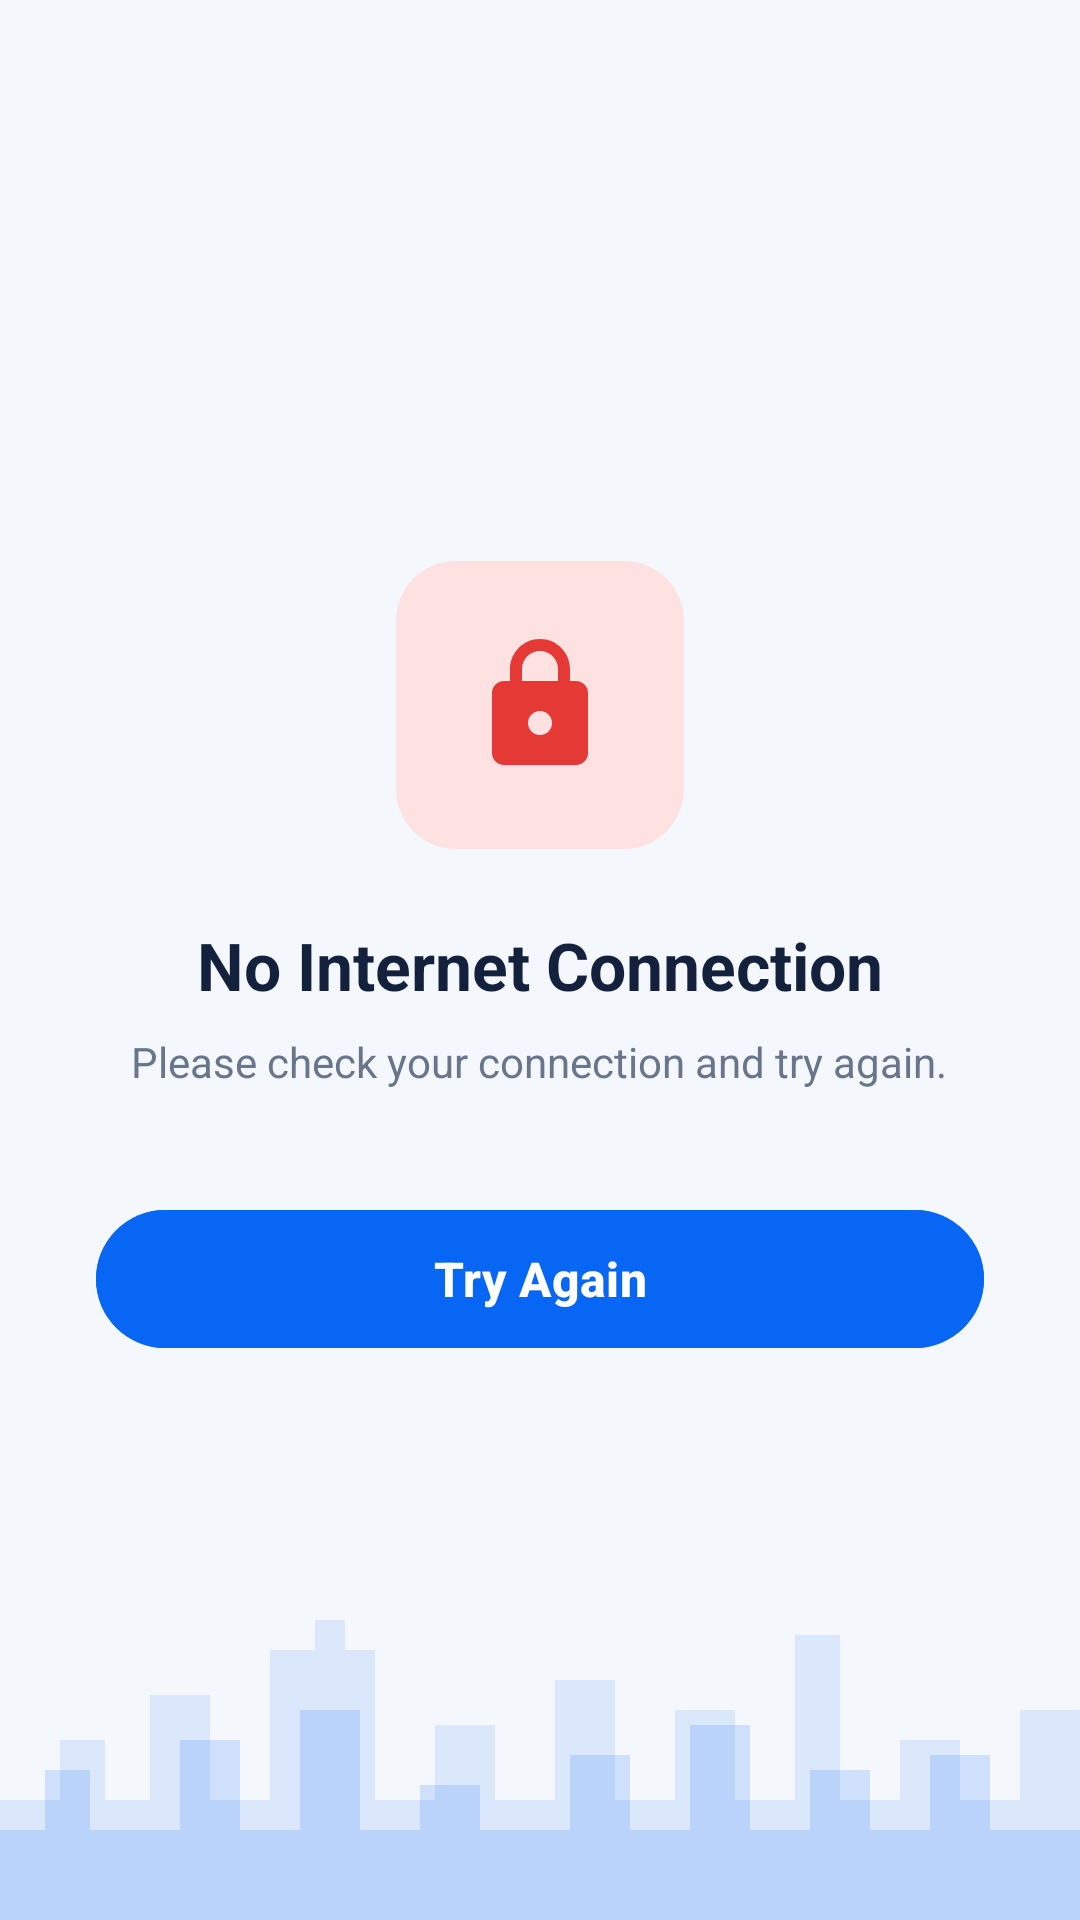

The Android layout XML behind this screen, and the referenced resources:
<!-- AndroidManifest.xml: application theme Theme.TRIMAX -->
<!-- res/layout/activity_error_state.xml -->
<?xml version="1.0" encoding="utf-8"?>
<androidx.constraintlayout.widget.ConstraintLayout xmlns:android="http://schemas.android.com/apk/res/android"
    xmlns:app="http://schemas.android.com/apk/res-auto"
    xmlns:tools="http://schemas.android.com/tools"
    android:layout_width="match_parent"
    android:layout_height="match_parent"
    android:background="@color/bg_main">

    
    <ImageView
        android:layout_width="match_parent"
        android:layout_height="120dp"
        android:contentDescription="City Skyline"
        android:scaleType="fitXY"
        android:src="@drawable/ic_city_skyline"
        app:layout_constraintBottom_toBottomOf="parent"
        app:layout_constraintEnd_toEndOf="parent"
        app:layout_constraintStart_toStartOf="parent" />

    <LinearLayout
        android:layout_width="match_parent"
        android:layout_height="wrap_content"
        android:gravity="center"
        android:orientation="vertical"
        android:paddingHorizontal="32dp"
        app:layout_constraintBottom_toBottomOf="parent"
        app:layout_constraintTop_toTopOf="parent">

        
        <RelativeLayout
            android:layout_width="96dp"
            android:layout_height="96dp"
            android:background="@drawable/bg_pill_unselected"
            android:backgroundTint="#FEE2E2"
            android:gravity="center">

            <ImageView
                android:layout_width="48dp"
                android:layout_height="48dp"
                android:contentDescription="Error Icon"
                android:src="@drawable/ic_lock"
                app:tint="@color/status_cancelled" />
        </RelativeLayout>

        <TextView
            android:layout_width="wrap_content"
            android:layout_height="wrap_content"
            android:layout_marginTop="24dp"
            android:text="No Internet Connection"
            android:textColor="@color/text_primary"
            android:textSize="22sp"
            android:textStyle="bold" />

        <TextView
            android:layout_width="wrap_content"
            android:layout_height="wrap_content"
            android:layout_marginTop="8dp"
            android:gravity="center"
            android:text="Please check your connection and try again."
            android:textColor="@color/text_secondary"
            android:textSize="14sp" />

        <com.google.android.material.button.MaterialButton
            android:id="@+id/btnTryAgain"
            android:layout_width="match_parent"
            android:layout_height="54dp"
            android:layout_marginTop="36dp"
            android:backgroundTint="@color/primary_blue"
            android:text="Try Again"
            android:textAllCaps="false"
            android:textColor="@android:color/white"
            android:textSize="16sp"
            android:textStyle="bold"
            app:cornerRadius="27dp" />

    </LinearLayout>

</androidx.constraintlayout.widget.ConstraintLayout>
<!-- resources referenced by this layout -->
<resources>
  <color name="bg_main">#F4F7FC</color>
  <color name="primary_blue">#0866F5</color>
  <color name="status_cancelled">#E53935</color>
  <color name="text_primary">#14213D</color>
  <color name="text_secondary">#68758A</color>
  <!-- drawable bg_pill_unselected (drawable) -->
  <?xml version="1.0" encoding="utf-8"?>
  <shape xmlns:android="http://schemas.android.com/apk/res/android"
      android:shape="rectangle">
      <solid android:color="#EBF2FA" />
      <corners android:radius="20dp" />
  </shape>
  <!-- drawable ic_city_skyline (drawable) -->
  <?xml version="1.0" encoding="utf-8"?>
  <vector xmlns:android="http://schemas.android.com/apk/res/android"
      android:width="200dp"
      android:height="66dp"
      android:viewportWidth="360"
      android:viewportHeight="120">
      
      <path
          android:fillColor="#1A0866F5"
          android:pathData="M0,120 L0,80 L20,80 L20,60 L35,60 L35,80 L50,80 L50,45 L70,45 L70,80 L90,80 L90,30 L105,30 L105,20 L115,20 L115,30 L125,30 L125,80 L145,80 L145,55 L165,55 L165,80 L185,80 L185,40 L205,40 L205,80 L225,80 L225,50 L245,50 L245,80 L265,80 L265,25 L280,25 L280,80 L300,80 L300,60 L320,60 L320,80 L340,80 L340,50 L360,50 L360,120 Z" />
      <path
          android:fillColor="#280866F5"
          android:pathData="M0,120 L0,90 L15,90 L15,70 L30,70 L30,90 L60,90 L60,60 L80,60 L80,90 L100,90 L100,50 L120,50 L120,90 L140,90 L140,75 L160,75 L160,90 L190,90 L190,65 L210,65 L210,90 L230,90 L230,55 L250,55 L250,90 L270,90 L270,70 L290,70 L290,90 L310,90 L310,65 L330,65 L330,90 L360,90 L360,120 Z" />
  </vector>
  <!-- drawable ic_lock (drawable) -->
  <vector xmlns:android="http://schemas.android.com/apk/res/android"
      android:width="24dp"
      android:height="24dp"
      android:viewportWidth="24"
      android:viewportHeight="24">
      <path
          android:fillColor="#64748B"
          android:pathData="M18,8h-1V6c0-2.76-2.24-5-5-5S7,3.24,7,6v2H6c-1.1,0-2,0.9-2,2v10c0,1.1,0.9,2,2,2h12c1.1,0,2-0.9,2-2V10C20,8.9,19.1,8,18,8z M9,6c0-1.66,1.34-3,3-3s3,1.34,3,3v2H9V6z M12,17c-1.1,0-2-0.9-2-2s0.9-2,2-2s2,0.9,2,2S13.1,17,12,17z"/>
  </vector>
  <style name="Theme.TRIMAX" parent="Base.Theme.TRIMAX" />
  <style name="Base.Theme.TRIMAX" parent="Theme.Material3.DayNight.NoActionBar">
          
          
      </style>
</resources>
